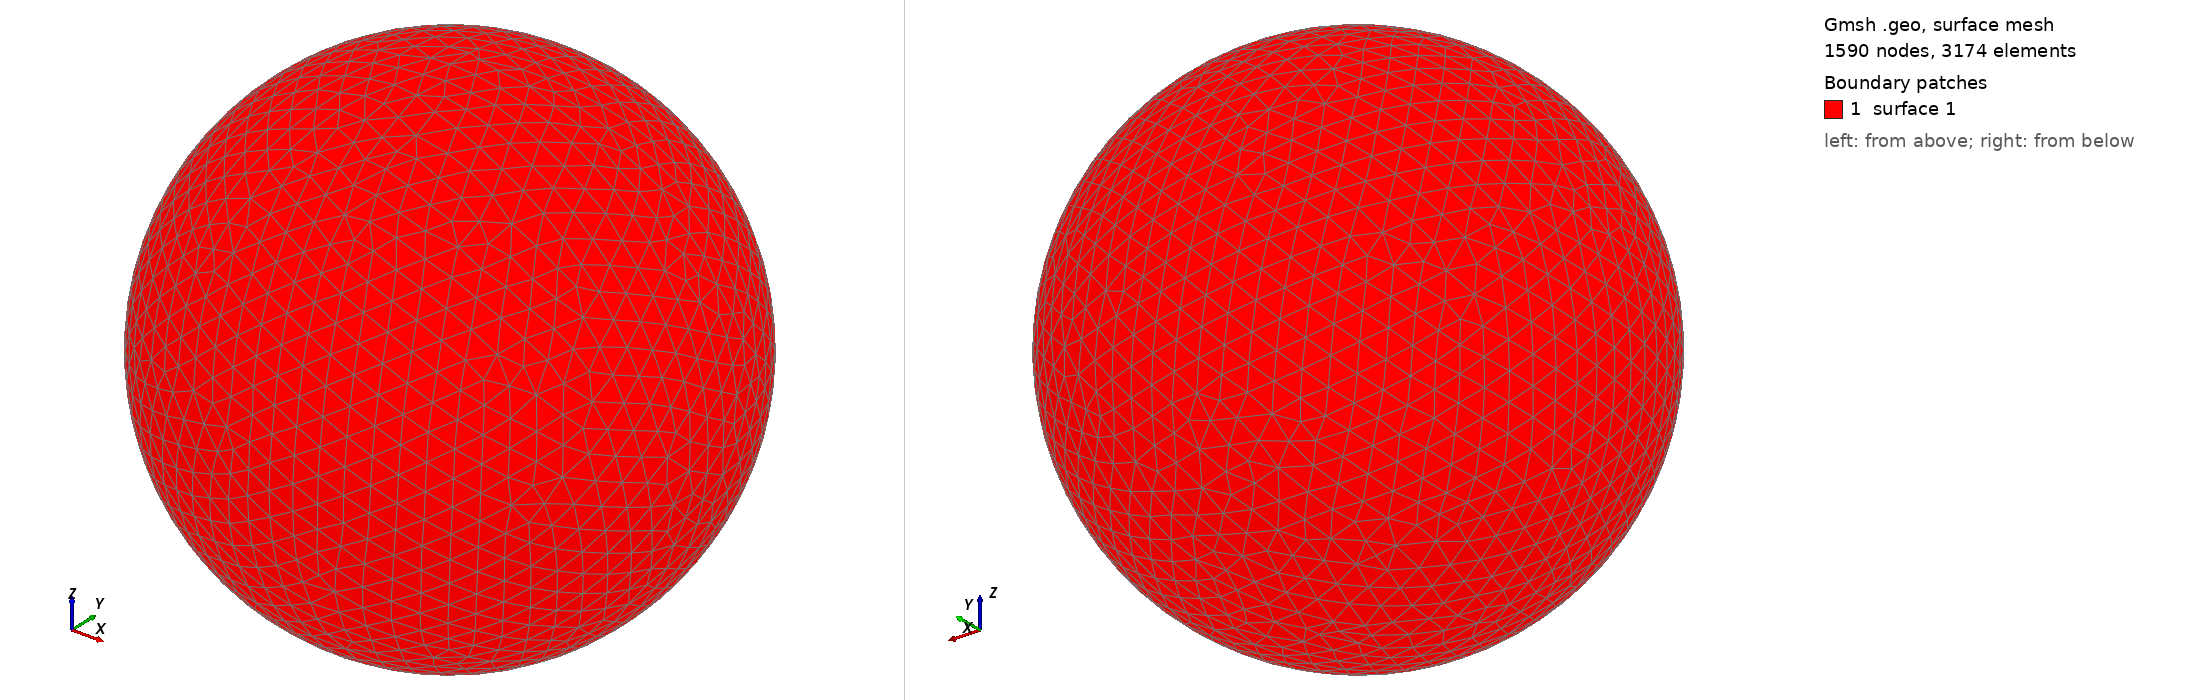

Gmsh geometry script, surface-meshed: 1590 nodes, 3174 surface elements. Boundary patches (legend numbers): 1 surface 1. Left view from above one corner, right view from below the opposite corner. The script declares no physical surfaces, so the legend lists its geometric surfaces. The drawing asked Gmsh for element sizes between 1% and 20% of the model's largest extent; the script's own settings can give other sizes.

=== shot0094.geo (drawn) ===
SetFactory("OpenCASCADE");
Point(1) = {0,0,0,0};
Sphere(1) = {0,0,0,0.00183700};
MeshSize{ PointsOf{ Surface{:}; } } = 0.000183700;
Mesh.ElementOrder=1;
Mesh.Format=39;
